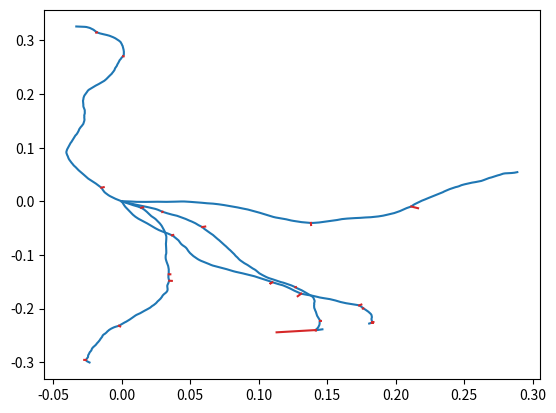

Write the Python code that produced this figure.
import numpy as np
from matplotlib import pyplot as plt
import time
# Energy in MeV, dx in cm

m_positrc2 = 0.511  #MeV
m_electrc2 = m_positrc2
M_protonc2 = 938 #MeV
r_e = 2.82e-13  #cm - raggio classico elettone
N_av = 6.022e23 #mol^-1 - Numero di avogadro
density = 1  #g/cm3 - densità acqua

Z = 7.42 # Z efficace H2O
A = 18

N_e = density * N_av *Z/A

I = (12*Z + 7)*1e-6 #MeV

#Robe utili per il calcolo dei raggi delta:
W_min = 0.01 #[MeV] = 10 keV energia minima del delta, affinchè venga prodotto


def dedx_coll(E_kin): #E_kin in MeV

    Energy = E_kin + m_positrc2
    beta = np.sqrt(Energy**2 - m_positrc2**2)/Energy
    
    coll1 = 2*np.pi* N_av * r_e**2 * m_electrc2 /beta**2 * density*Z/A
    tau = E_kin/m_electrc2
    taup2 = tau + 2
    F_tau = 2*np.log(2) - beta**2 /12 * (23 + 14/taup2 + 10/taup2**2 + 4/taup2**3) # per positroni
    #F_tau = 1-beta**2 + (tau**2 /8 - np.log(2)*(2*tau+1))/(tau+1)**2 # per elettroni
    coll2 = np.log(tau**2 * taup2/( 2*(I/m_electrc2)**2 )) + F_tau
    
    coll = coll1 * coll2
    return coll


def Step(Estep, E_kin):
    r = Estep/dedx_coll(E_kin)
    return r


def Ndelta(E_kin, step):
    '''
    Prende in input l'energia cinetica della particella incidente (E_kin), 
    e la lunghezza dello step, spazio percorso, e restituisce il numero di 
    elettroni delta prodotti in quel tragitto "step"
    '''
    W_min = 10e-3 #[MeV] : 10keV come energia minima di produzione

    if E_kin > W_min:
        Energy = E_kin + m_electrc2
        beta = np.sqrt(Energy**2 - m_positrc2**2)/Energy
        
        AA = N_e * 2*np.pi* r_e**2 * m_electrc2 #primo pezzo, senza il beta al denom
        tau = E_kin/m_electrc2
        W_max = 2*tau*(tau +2)*m_electrc2/(2+ 2*(tau+1))
        G = (W_max-W_min)/(Energy)**2
        B = (1/W_min - 1/W_max) - beta**2 *np.log(W_max/W_min)/W_max + G
        dndx = AA/beta**2 * B
        N_delta = dndx * step
    else: N_delta = 0
    
    return N_delta


def Phidelta(w, E_kin):
    '''
    Data l'energia w del delta creato e l'energia E_kin, da cui ricavo beta della
    particella incidente, ricavo l'angolo di emissione del delta: phi
    '''
    Energy = E_kin + m_electrc2
    beta = np.sqrt(Energy**2 - m_positrc2**2)/Energy

    phi = np.arccos(np.sqrt(w/(2*m_electrc2*beta**2)))
    '''
    dato che l'angolo del delta può essere sopra o sotto la direzione di incidenza, 
    estraggo un numero 0 o 1, per stabilire se il delta va a + 0 - phidelta
    '''
    temp = np.random.randint(2)
    if temp == 0:
        phi = -phi
    return phi


def Phipositr(w, e_kin, phidelta):
    '''
    Calcola l'angolo di emissione del positrone dopo l'urto che ha creato un raggio
    delta, imponendo la conservazione dell'impulso,  dato e_kin = energia cinetica
    positrone incidente, w = energia cinetica del delta, phidelta = angolo di emissione del 
    delta, rispetto alla direzione di incidenza del positrone
    '''
    energy = e_kin + m_electrc2
    energy_prim = e_kin - w + m_electrc2
    energy2 = w + m_electrc2
    p1 = np.sqrt(energy**2 - m_electrc2**2)
    p1_prim = np.sqrt(energy_prim**2 - m_electrc2**2)
    p2_prim = np.sqrt(energy2**2 - m_electrc2**2)

    #cosphi1 = -p2_prim*np.cos(phidelta)/p1_prim
    sinphi1 = -p2_prim*np.sin(phidelta)/p1_prim
    if sinphi1>1:
        sinphi1 =1
    elif sinphi1 < -1:
        sinphi1 = -1
    phipositr = np.arcsin(sinphi1)
    return phipositr


def Rotation(theta, vect_prim):
    rot_mat = np.array([[np.cos(theta), -np.sin(theta)],[np.sin(theta), np.cos(theta)]])
    #vect_prim = np.array([[x_prim], [y_prim]])
    vect = np.dot(rot_mat, vect_prim)
    vect = np.ravel(vect)
    return vect
    
def Traslation(vect_prim, vect_o_prim):
    vect_trasled = vect_prim + vect_o_prim
    return vect_trasled 
    

def SamplingEkinDelta(E_kin):
    W_min = 0.01 #[MeV] energia necessaria per creare un delta, limite inferiore dell'intervallo
    tau = E_kin/m_electrc2
    W_max = 2*tau*(tau +2)*m_electrc2/(2+ 2*(tau+1))

    flag = False
    while(flag is False):
         '''
         estraggo a caso una energia del delta Ekin_delta, usando
         rigetto elementare. uso una flag per stabilire quando
         ho trovato un valore valido della distribuzione delle 
         energie, cioè un valore valido dell'energia del delta
         '''
         E_kin_delta = np.random.uniform(W_min, W_max)
         p_w = 1/E_kin_delta**2 - 1/(E_kin_delta*W_max)
         h = 1/W_min**2 - 1/(W_min*W_max)
         y = np.random.uniform(0, h)
         if y < p_w:
             flag = True
    return E_kin_delta




def DeltaPosition(vett_inizio, vett_fine):
     '''
     Estrae a caso un valore per stabilire il punto di creazione del raggio delta, 
     tra il punto di inizio e il punto di fine dello step fatto dal positrone, 
     scegliendo a caso un valore di x compreso tra i due valori di ascissa, 
     e la corrispondente ordinata data dall'equazione della retta passante per quei
     due punti (inizio e fine step)
     '''
     x_inizio = vett_inizio[0]
     y_inizio = vett_inizio[1]
     x_fine = vett_fine[0]
     y_fine = vett_fine[1]
    
     if x_inizio == x_fine:
         x_delta = x_inizio
         y_delta = np.random.uniform(y_inizio, y_fine)
     else:
         x_delta = np.random.uniform(x_inizio, x_fine)
         y_delta = y_inizio + (y_fine - y_inizio)*(x_delta - x_inizio)/(x_fine - x_inizio)

     vett_delta = np.array([x_delta, y_delta])
     return vett_delta
     

def SamplingMultipleScattering(dx, E_kin):
    '''
    dx = step [cm]
    E_kin = energia cinetica particella primaria [Mev]
    Prende in input la lunghezza dello step e l'energia cinetica della particella primaria
    e calcola la distribuzione dell'angolo di multiple scattering, la campiona e restituisce 
    l'angolo di scattering in radianti
    '''
    Energy = E_kin + m_electrc2
    beta = np.sqrt(Energy**2 - m_positrc2**2)/Energy
    momentum = np.sqrt(Energy**2 - m_positrc2**2)

    alpha = 1/137
    F = 0.98
    xi_c2 = 0.157 * (Z*(Z+1)/A)*dx*density /(momentum*beta)**2
    xi_a2 = 2.007e-5 * Z**(2/3) * (1+3.34*(Z*alpha/beta)**2)/momentum**2
    omega = xi_c2/xi_a2
    v = 0.5*omega/(1-F)
    
    theta_ms = 2*xi_c2/(1+F**2) * ((1+v)/v *np.log(1+v) - 1)

    theta_max = np.pi #[rad]
    
    p = np.random.random()
    norm = 1-np.exp(-theta_max**2/theta_ms)
    theta_rand = np.sqrt(theta_ms * np.log(1/(1-norm*p)))

    return theta_rand

def SamplingGauss(dx, E_kin):
    '''
    dx = step [cm]
    E_kin = energia cinetica particella primaria [Mev]
    Prende in input la lunghezza dello step e l'energia cinetica della particella primaria
    e calcola la distribuzione dell'angolo di multiple scattering, la campiona e restituisce 
    l'angolo di scattering in radianti
    '''
    Energy = E_kin + m_electrc2
    beta = np.sqrt(Energy**2 - m_positrc2**2)/Energy
    momentum = np.sqrt(Energy**2 - m_positrc2**2)

    alpha = 1/137
    F = 0.98
    xi_c2 = 0.157 * (Z*(Z+1)/A)*dx*density /(momentum*beta)**2
    xi_a2 = 2.007e-5 * Z**(2/3) * (1+3.34*(Z*alpha/beta)**2)/momentum**2
    omega = xi_c2/xi_a2
    v = 0.5*omega/(1-F)
    
    theta_ms = 2*xi_c2/(1+F**2) * ((1+v)/v *np.log(1+v) - 1)
    thetax_ms = theta_ms/2
    std_dev = np.sqrt(thetax_ms)   
    def Gauss(x, sigma):
        return 1/np.sqrt(2*np.pi*sigma**2) * np.exp(-x**2/(2*sigma**2))
    theta_max = 10*np.pi/180 # [rad], 10 gradi di angolo massimo
    h = 1/np.sqrt(2*np.pi*std_dev**2) #altezza massima della gaussiana
    found = False
    while(found is False):
        theta_rand = np.random.uniform(-theta_max, theta_max)
        p = Gauss(theta_rand, std_dev)
        y = np.random.uniform(0, h)
        if y < p:
            found = True
            print('Theta scattering = deg ', theta_rand*180/np.pi)
    return theta_rand
 
#if __name__ == “main”: 

# Ekin = energia cinetica della particella (elettrone o positrone) primaria

#seed = time.time()
seed = 42
np.random.seed(int(seed))

    
E_0 = 0.7 #Mev, energia iniziale positrone creato
Estep = 3e-3 # MeV - Energia persa ad ogni step

Tot_Npositr = 5
for npart in range(Tot_Npositr):

    delta_parameters = np.zeros((10, 5))
    i_delta = 0

    first_iteration = True
    #Creo array dove tener conto della posizione della particella punto per punto, per ciascuna particella
    X = []
    Y = []
    #Ekin iniziallizzo l'energia CINETICA (Ekin) della particella con E_0
    Ekin = E_0
    
    while(Ekin > 0):

        step = Step(Estep, Ekin)
        if step < 0:
            #DEBUGGARE QUESTA PARTE
            print('Step = cm', step)


        if first_iteration:
            posiz = np.array([0, 0])
            X.append(posiz[0])
            Y.append(posiz[1])
            theta_prim = np.random.uniform(0, 2*np.pi)
            theta0 = 0

            first_iteration = False
            delta = False
        elif delta:
            delta = False  
        else:
            theta_prim = SamplingGauss(step, Ekin)

        x1_prim, y1_prim = step*np.cos(theta_prim), step*np.sin(theta_prim)
        vett_prim = np.array([x1_prim, y1_prim])
        vett = Rotation(theta0, vett_prim) + posiz
        
        #Viene creato in questo tratto di strada? y/n
        '''Calcolo quanti raggi delta vengono creati, tramite la funzione
        Ndelta. Dato che per ciascuno step, il numero di raggi delta creati, 
        ricavato con la formula, è < 1 (typ: 0.018), per stabilire st un delta 
        viene creato o no, estraggo un numero uniforme tra 0 e 1, e se il numero
        è minore del numero ricavato prima, vuol dire che il raggio delta è 
        stato creato. 
        '''
        ndelta = Ndelta(Ekin, step)
        #mettere un controllo che ndelta sia < 1 ?
        yndelta = np.random.uniform(0, 1)
        #yndelta = ndelta + 1 #Elimino la creazione di delta
        if yndelta < ndelta: #SE VIENE CREATO IL DELTA
            # 1: In che punto viene creato il delta.
            delta_position = DeltaPosition(posiz, vett)
            # 2: Con che energia CINETICA (Ekin_delta) viene creato il delta.
            Ekin_delta = SamplingEkinDelta(Ekin)
            # 3: Calcolo l'angolo di emissione del delta
            phidelta = Phidelta(Ekin_delta, Ekin)
            # 4: Calcolo il corrispondente angolo di emissione del positrone
            phipositr = Phipositr(Ekin_delta, Ekin, phidelta)
            # Inizia il pezzo in cui stabilisco la traiettoria del positrone dopo l'urto col delta
            posiz = delta_position
            X.append(posiz[0])
            Y.append(posiz[1])
            Ekin -= Ekin_delta
            theta0 += theta_prim
            theta_prim = phipositr
            delta = True
            # E ora salvo i parametri del delta per utilizzarli dopo
            delta_parameters[i_delta][0] = Ekin_delta
            delta_parameters[i_delta][1] = delta_position[0]
            delta_parameters[i_delta][2] = delta_position[1]
            delta_parameters[i_delta][3] = theta0
            delta_parameters[i_delta][4] = phidelta
            i_delta += 1
            


        else:
            posiz = vett            
            X.append(posiz[0])
            Y.append(posiz[1])
            Ekin -= Estep
            theta0 += theta_prim
         

    plt.plot(X, Y, color = 'tab:blue')
    if delta_parameters.any() == 0:
        pass
    else:

        Tot_delta = i_delta
        for ndelta in range(Tot_delta):


            first_iteration = True
            #Creo array dove tener conto della posizione della particella punto per punto, per ciascuna particella
            X = []
            Y = []
            #Ekin iniziallizzo l'energia CINETICA (Ekin) della particella con E_0
            Ekin = delta_parameters[ndelta][0]
            while(Ekin > 0):

                step = Step(Estep, Ekin)

                if first_iteration:

                    posiz = np.array([delta_parameters[ndelta][1], delta_parameters[ndelta][2]])
                    X.append(posiz[0])
                    Y.append(posiz[1])
                    theta_prim = delta_parameters[ndelta][4]
                    theta0 = delta_parameters[ndelta][3]

                    first_iteration = False 
                else:

                    #theta_prim = np.random.normal(scale = 0.4)           
                    theta_prim = 0
                x1_prim, y1_prim = step*np.cos(theta_prim), step*np.sin(theta_prim)
                vett_prim = np.array([x1_prim, y1_prim])
                vett = Rotation(theta0, vett_prim) + posiz

                posiz = vett            
                X.append(posiz[0])
                Y.append(posiz[1])
                Ekin -= Estep
                theta0 += theta_prim
            plt.plot(X, Y, color = 'tab:red')

    
    
        
plt.show()
